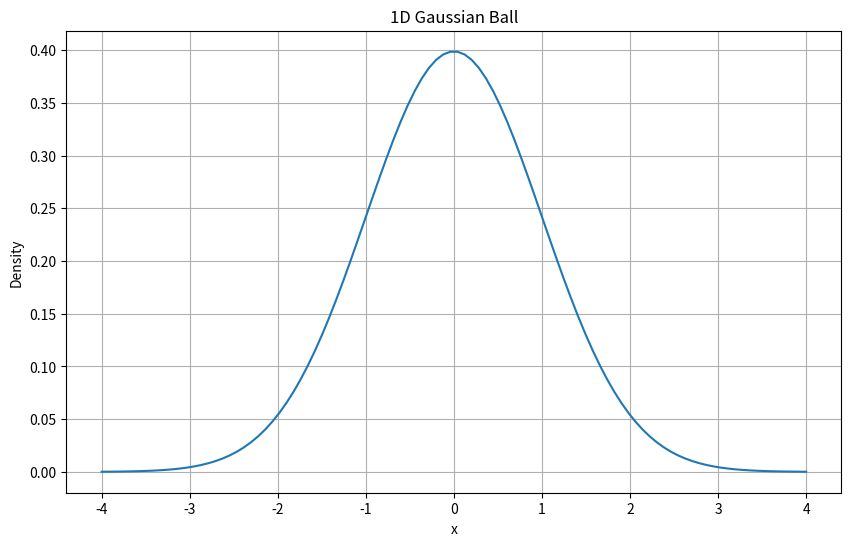
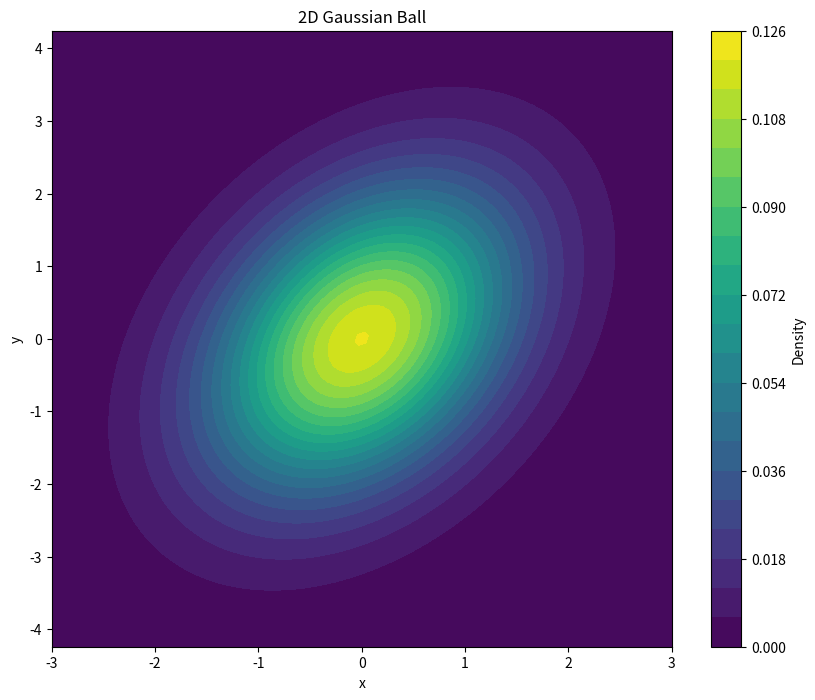
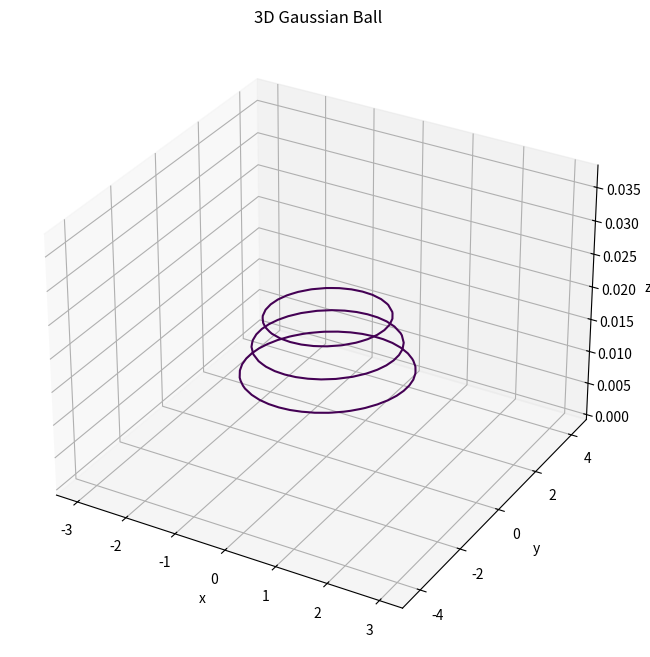

Source code (Python) for these figures, in order:
import numpy as np
import matplotlib.pyplot as plt
from mpl_toolkits.mplot3d import Axes3D
from scipy.stats import multivariate_normal

def plot_gaussian_1d(mu=0, sigma=1):
    """绘制一维高斯分布"""
    x = np.linspace(mu - 4*sigma, mu + 4*sigma, 100)
    y = 1/(sigma * np.sqrt(2*np.pi)) * np.exp(-(x-mu)**2/(2*sigma**2))
    
    plt.figure(figsize=(10, 6))
    plt.plot(x, y)
    plt.title('1D Gaussian Ball')
    plt.xlabel('x')
    plt.ylabel('Density')
    plt.grid(True)
    plt.show()

def plot_gaussian_2d(mu=[0, 0], sigma=[[1, 0], [0, 1]], points=100):
    """绘制二维高斯分布"""
    x = np.linspace(mu[0] - 3*np.sqrt(sigma[0][0]), mu[0] + 3*np.sqrt(sigma[0][0]), points)
    y = np.linspace(mu[1] - 3*np.sqrt(sigma[1][1]), mu[1] + 3*np.sqrt(sigma[1][1]), points)
    X, Y = np.meshgrid(x, y)
    pos = np.dstack((X, Y))
    
    rv = multivariate_normal(mu, sigma)
    Z = rv.pdf(pos)

    plt.figure(figsize=(10, 8))
    plt.contourf(X, Y, Z, levels=20, cmap='viridis')
    plt.colorbar(label='Density')
    plt.title('2D Gaussian Ball')
    plt.xlabel('x')
    plt.ylabel('y')
    plt.show()

def plot_gaussian_3d(mu=[0, 0, 0], sigma=[[1, 0, 0], [0, 1, 0], [0, 0, 1]], points=30):
    """绘制三维高斯分布"""
    x = np.linspace(mu[0] - 3*np.sqrt(sigma[0][0]), mu[0] + 3*np.sqrt(sigma[0][0]), points)
    y = np.linspace(mu[1] - 3*np.sqrt(sigma[1][1]), mu[1] + 3*np.sqrt(sigma[1][1]), points)
    z = np.linspace(mu[2] - 3*np.sqrt(sigma[2][2]), mu[2] + 3*np.sqrt(sigma[2][2]), points)
    
    X, Y, Z = np.meshgrid(x, y, z)
    pos = np.stack([X, Y, Z], axis=-1)
    
    rv = multivariate_normal(mu, sigma)
    density = rv.pdf(pos)

    fig = plt.figure(figsize=(12, 8))
    ax = fig.add_subplot(111, projection='3d')
    
    # 选择几个等值面进行绘制
    levels = np.linspace(density.min(), density.max(), 10)
    for level in levels[3:6]:  # 只绘制中间几个等值面以避免过于拥挤
        ax.contour3D(X[:,:,0], Y[:,:,0], density[:,:,points//2], 
                     levels=[level], cmap='viridis')
    
    ax.set_title('3D Gaussian Ball')
    ax.set_xlabel('x')
    ax.set_ylabel('y')
    ax.set_zlabel('z')
    plt.show()

# 测试代码
if __name__ == "__main__":
    # 1D示例
    plot_gaussian_1d(mu=0, sigma=1)
    
    # 2D示例
    mu_2d = [0, 0]
    sigma_2d = [[1, 0.5], [0.5, 2]]
    plot_gaussian_2d(mu_2d, sigma_2d)
    
    # 3D示例
    mu_3d = [0, 0, 0]
    sigma_3d = [[1, 0.2, 0.2], [0.2, 2, 0.3], [0.2, 0.3, 1.5]]
    plot_gaussian_3d(mu_3d, sigma_3d)
